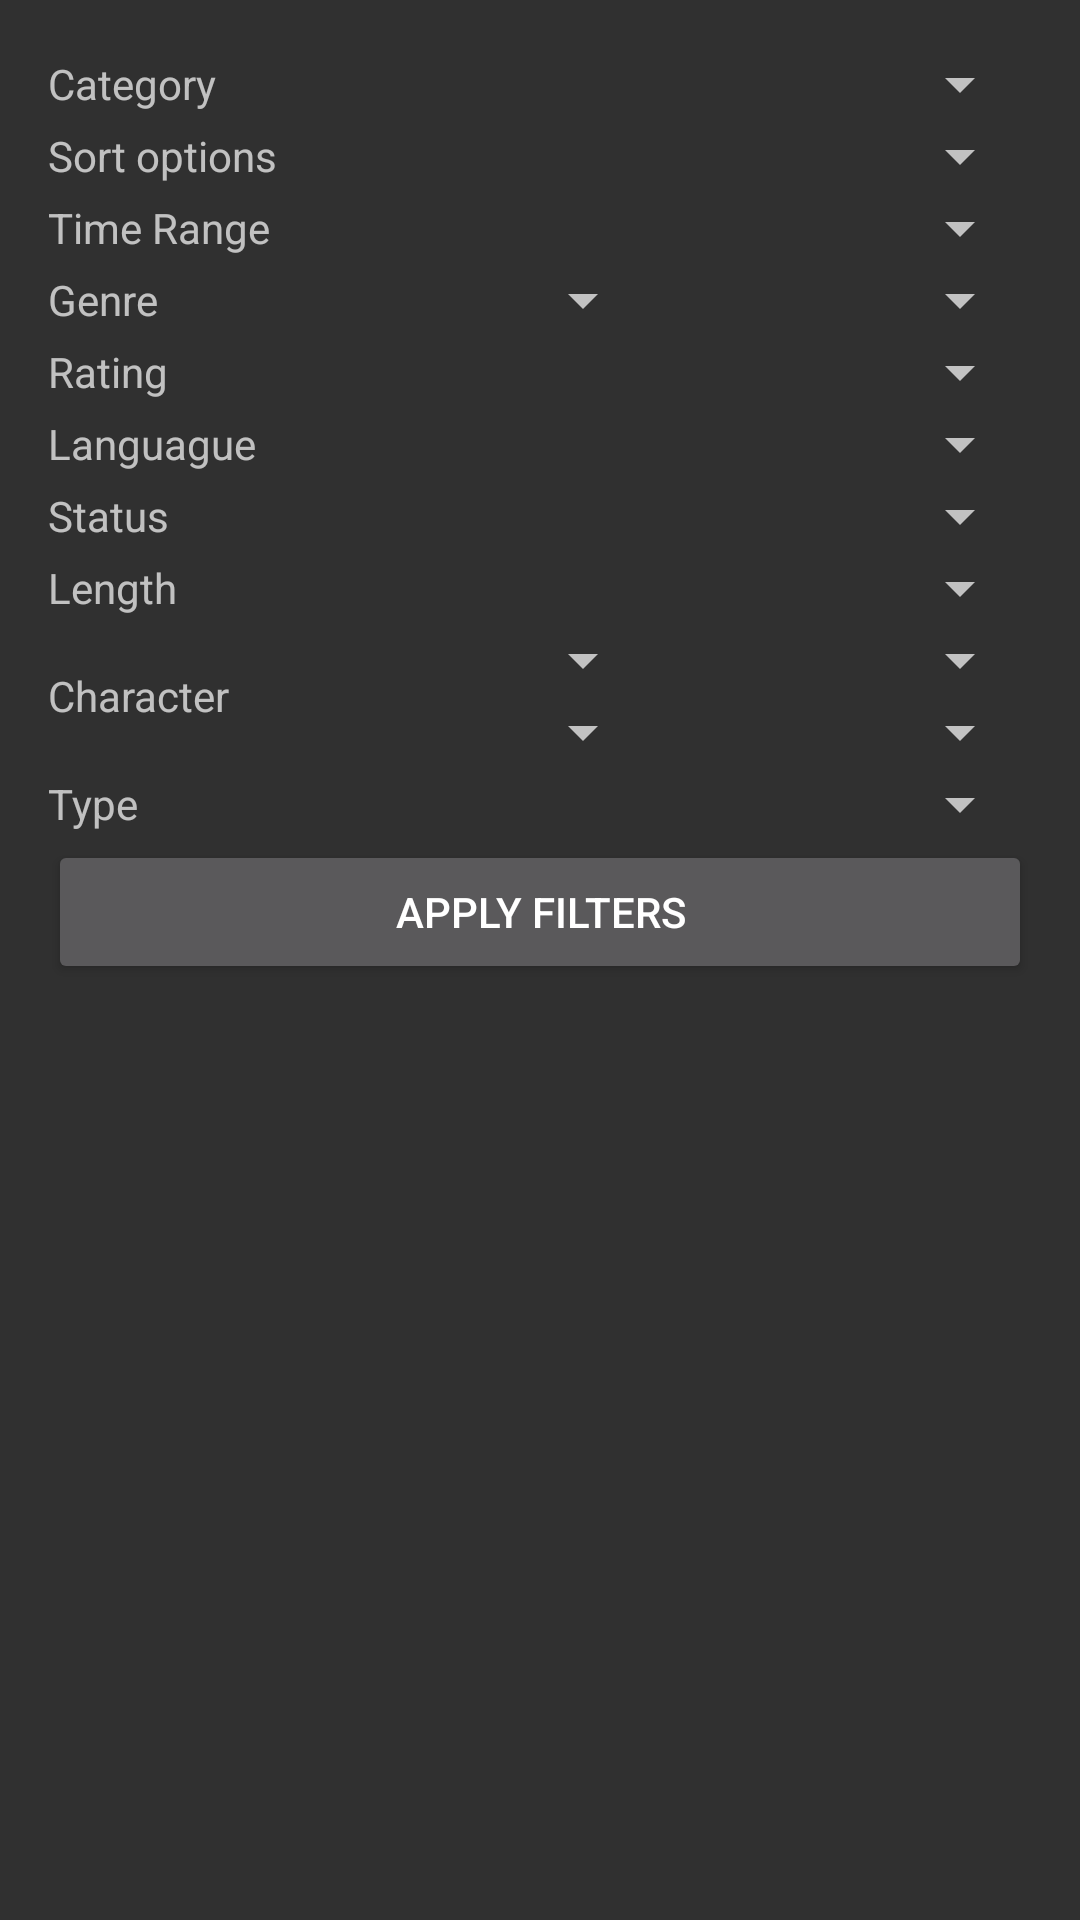

Write the Android layout XML for this screen, with the resource values it uses.
<!-- AndroidManifest.xml: application theme AppActionBar -->
<!-- res/layout/activity_filter_view.xml -->
<?xml version="1.0" encoding="utf-8"?>
<ScrollView xmlns:android="http://schemas.android.com/apk/res/android"
    android:layout_width="match_parent"
    android:layout_height="match_parent"
    android:paddingBottom="@dimen/activity_vertical_margin"
    android:paddingLeft="@dimen/activity_horizontal_margin"
    android:paddingRight="@dimen/activity_horizontal_margin"
    android:paddingTop="@dimen/activity_vertical_margin">

    <TableLayout
        android:id="@+id/regularFilter"
        android:layout_width="match_parent"
        android:layout_height="wrap_content"
        android:shrinkColumns="1,2"
        android:stretchColumns="1,2">

        <TableRow
            android:id="@+id/tableRow10"
            android:layout_width="wrap_content"
            android:layout_height="wrap_content"
            android:gravity="center_vertical">

            <TextView
                android:id="@+id/detail_category_label"
                android:layout_width="wrap_content"
                android:layout_height="wrap_content"
                android:gravity="center_vertical"
                android:text="@string/filter_category" />

            <Spinner
                android:id="@+id/filter_category"
                android:layout_width="match_parent"
                android:layout_height="wrap_content"
                android:layout_span="2" />
        </TableRow>

        <TableRow
            android:id="@+id/tableRow1"
            android:layout_width="wrap_content"
            android:layout_height="wrap_content"
            android:gravity="center_vertical">

            <TextView
                android:id="@+id/text_sort_options"
                android:layout_width="wrap_content"
                android:layout_height="wrap_content"
                android:gravity="center_vertical"
                android:text="@string/filter_sort" />

            <Spinner
                android:id="@+id/filter_sort_options"
                android:layout_width="match_parent"
                android:layout_height="wrap_content"
                android:layout_span="2" />
        </TableRow>

        <TableRow
            android:id="@+id/tableRow2"
            android:layout_width="wrap_content"
            android:layout_height="wrap_content"
            android:gravity="center_vertical">

            <TextView
                android:id="@+id/text_time_range"
                android:layout_width="wrap_content"
                android:layout_height="wrap_content"
                android:gravity="center_vertical"
                android:text="@string/filter_date" />

            <Spinner
                android:id="@+id/filter_time_range"
                android:layout_width="match_parent"
                android:layout_height="wrap_content"
                android:layout_span="2" />
        </TableRow>

        <TableRow
            android:id="@+id/tableRow3"
            android:layout_width="wrap_content"
            android:layout_height="wrap_content"
            android:gravity="center_vertical">

            <TextView
                android:id="@+id/text_genre"
                android:layout_width="wrap_content"
                android:layout_height="wrap_content"
                android:gravity="center_vertical"
                android:text="@string/filter_genre" />

            <Spinner
                android:id="@+id/filter_genre_1"
                android:layout_width="0dp"
                android:layout_height="wrap_content"
                android:layout_weight="1" />

            <Spinner
                android:id="@+id/filter_genre_2"
                android:layout_width="0dp"
                android:layout_height="wrap_content"
                android:layout_weight="1" />
        </TableRow>

        <TableRow
            android:id="@+id/tableRow4"
            android:layout_width="wrap_content"
            android:layout_height="wrap_content"
            android:gravity="center_vertical">

            <TextView
                android:id="@+id/text_rating"
                android:layout_width="wrap_content"
                android:layout_height="wrap_content"
                android:gravity="center_vertical"
                android:text="@string/filter_rating" />

            <Spinner
                android:id="@+id/filter_rating"
                android:layout_width="match_parent"
                android:layout_height="wrap_content"
                android:layout_span="2" />
        </TableRow>

        <TableRow
            android:id="@+id/tableRow5"
            android:layout_width="wrap_content"
            android:layout_height="wrap_content"
            android:gravity="center_vertical">

            <TextView
                android:id="@+id/text_languague"
                android:layout_width="wrap_content"
                android:layout_height="wrap_content"
                android:gravity="center_vertical"
                android:text="@string/filter_languague" />

            <Spinner
                android:id="@+id/filter_languague"
                android:layout_width="match_parent"
                android:layout_height="wrap_content"
                android:layout_span="2" />
        </TableRow>

        <TableRow
            android:id="@+id/tableRow6"
            android:layout_width="wrap_content"
            android:layout_height="wrap_content"
            android:gravity="center_vertical">

            <TextView
                android:id="@+id/text_status"
                android:layout_width="wrap_content"
                android:layout_height="wrap_content"
                android:gravity="center_vertical"
                android:text="@string/filter_status" />

            <Spinner
                android:id="@+id/filter_status"
                android:layout_width="fill_parent"
                android:layout_height="wrap_content"
                android:layout_span="2" />
        </TableRow>

        <TableRow
            android:id="@+id/tableRow7"
            android:layout_width="wrap_content"
            android:layout_height="wrap_content"
            android:gravity="center_vertical">

            <TextView
                android:id="@+id/text_length"
                android:layout_width="wrap_content"
                android:layout_height="wrap_content"
                android:gravity="center_vertical"
                android:text="@string/filter_lenght" />

            <Spinner
                android:id="@+id/filter_length"
                android:layout_width="match_parent"
                android:layout_height="wrap_content"
                android:layout_span="2" />
        </TableRow>

        <TableRow
            android:id="@+id/tableRow8"
            android:layout_width="wrap_content"
            android:layout_height="wrap_content"
            android:gravity="center_vertical">

            <TextView
                android:id="@+id/text_characters"
                android:layout_width="wrap_content"
                android:layout_height="wrap_content"
                android:gravity="center_vertical"
                android:text="@string/filter_character" />

            <LinearLayout
                android:id="@+id/linearLayout2"
                android:layout_width="match_parent"
                android:layout_height="wrap_content"
                android:orientation="vertical">

                <Spinner
                    android:id="@+id/filter_character_a"
                    android:layout_width="match_parent"
                    android:layout_height="wrap_content"
                    android:layout_weight="1" />

                <Spinner
                    android:id="@+id/filter_character_c"
                    android:layout_width="match_parent"
                    android:layout_height="wrap_content"
                    android:layout_weight="1" />
            </LinearLayout>

            <LinearLayout
                android:id="@+id/layout_characters_row_2"
                android:layout_width="match_parent"
                android:layout_height="wrap_content"
                android:orientation="vertical">

                <Spinner
                    android:id="@+id/filter_character_b"
                    android:layout_width="match_parent"
                    android:layout_height="wrap_content"
                    android:layout_weight="1" />

                <Spinner
                    android:id="@+id/filter_character_d"
                    android:layout_width="match_parent"
                    android:layout_height="wrap_content"
                    android:layout_weight="1" />
            </LinearLayout>
        </TableRow>

        <TableRow
            android:id="@+id/tableRow9"
            android:layout_width="wrap_content"
            android:layout_height="wrap_content"
            android:gravity="center_vertical">

            <TextView
                android:id="@+id/text_type"
                android:layout_width="wrap_content"
                android:layout_height="wrap_content"
                android:gravity="center_vertical"
                android:text="@string/filter_type" />

            <Spinner
                android:id="@+id/filter_type"
                android:layout_width="match_parent"
                android:layout_height="wrap_content"
                android:layout_span="2" />
        </TableRow>

        <TableRow
            android:id="@+id/tableRow11"
            android:layout_width="wrap_content"
            android:layout_height="wrap_content">

            <Button
                android:id="@+id/filter_run"
                android:layout_width="match_parent"
                android:layout_height="wrap_content"
                android:layout_span="3"
                android:text="@string/filter_execute" />
        </TableRow>
    </TableLayout>

</ScrollView>
<!-- resources referenced by this layout -->
<resources>
  <dimen name="activity_horizontal_margin">16dp</dimen>
  <dimen name="activity_vertical_margin">16dp</dimen>
  <string name="filter_category">Category</string>
  <string name="filter_character">Character</string>
  <string name="filter_date">Time Range</string>
  <string name="filter_execute">Apply Filters</string>
  <string name="filter_genre">Genre</string>
  <string name="filter_languague">Languague</string>
  <string name="filter_lenght">Length</string>
  <string name="filter_rating">Rating</string>
  <string name="filter_sort">Sort options</string>
  <string name="filter_status">Status</string>
  <string name="filter_type">Type</string>
  <style name="AppActionBar" parent="@style/Theme.AppCompat">
          <item name="android:actionBarTabBarStyle" tools:targetApi="11">@style/CenteredTabs</item>
          
          <item name="actionBarTabBarStyle">@style/CenteredTabs</item>
  
          <item name="android:textColorPrimary">@color/text_color_primary_dark</item>
          <item name="android:textColorSecondary">@color/secondary_text_default_material_dark</item>
      </style>
  <style name="CenteredTabs" parent="@style/Widget.AppCompat.ActionBar.TabBar">
          <item name="android:gravity">center</item>
      </style>
</resources>
